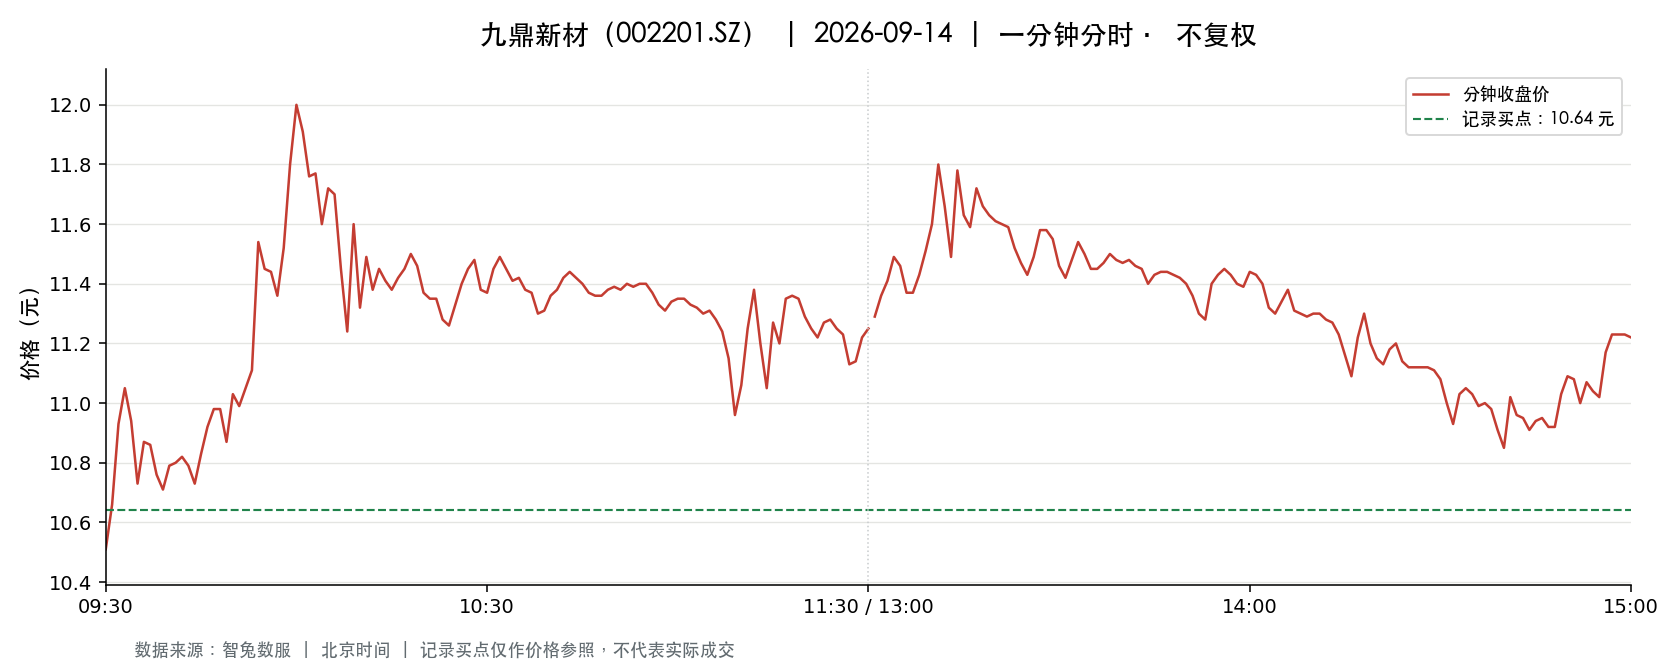

The file beside this chart, header and first rows:
t, o, h, l, c, v, a, pc, sf
2026-09-14 09:30:00, 10.51, 10.51, 10.51, 10.51, 24975, 26248725, 11.09, 0.0
2026-09-14 09:31:00, 10.64, 10.84, 10.62, 10.66, 51889, 55467451, 10.51, 0.0
2026-09-14 09:32:00, 10.66, 11.05, 10.66, 10.93, 41570, 45095220, 10.66, 0.0
2026-09-14 09:33:00, 10.9, 11.07, 10.87, 11.05, 26579, 29040749, 10.93, 0.0
2026-09-14 09:34:00, 11.04, 11.04, 10.86, 10.94, 23286, 25458659, 11.05, 0.0
2026-09-14 09:35:00, 10.87, 10.87, 10.72, 10.73, 23537, 25386339, 10.94, 0.0
2026-09-14 09:36:00, 10.8, 10.88, 10.75, 10.87, 12534, 13564873, 10.73, 0.0
2026-09-14 09:37:00, 10.83, 10.97, 10.83, 10.86, 17018, 18569918, 10.87, 0.0
2026-09-14 09:38:00, 10.83, 10.85, 10.75, 10.76, 13223, 14289528, 10.86, 0.0
2026-09-14 09:39:00, 10.76, 10.8, 10.7, 10.71, 12862, 13827536, 10.76, 0.0
2026-09-14 09:40:00, 10.72, 10.8, 10.72, 10.79, 13105, 14082386, 10.71, 0.0
2026-09-14 09:41:00, 10.78, 10.82, 10.78, 10.8, 8996, 9716129, 10.79, 0.0
2026-09-14 09:42:00, 10.81, 10.85, 10.8, 10.82, 8656, 9368483, 10.8, 0.0
2026-09-14 09:43:00, 10.82, 10.82, 10.68, 10.79, 14811, 15926641, 10.82, 0.0
2026-09-14 09:44:00, 10.79, 10.79, 10.68, 10.73, 10462, 11212985, 10.79, 0.0
2026-09-14 09:45:00, 10.75, 10.84, 10.75, 10.83, 8016, 8664617, 10.73, 0.0
2026-09-14 09:46:00, 10.84, 10.98, 10.84, 10.92, 13560, 14780568, 10.83, 0.0
2026-09-14 09:47:00, 10.93, 10.98, 10.87, 10.98, 11970, 13089118, 10.92, 0.0
2026-09-14 09:48:00, 10.98, 11.03, 10.96, 10.98, 10597, 11651908, 10.98, 0.0
2026-09-14 09:49:00, 10.96, 10.97, 10.87, 10.87, 7575, 8266861, 10.98, 0.0
2026-09-14 09:50:00, 10.9, 11.05, 10.9, 11.03, 10942, 12030366, 10.87, 0.0
2026-09-14 09:51:00, 11.03, 11.04, 10.99, 10.99, 10387, 11452149, 11.03, 0.0
2026-09-14 09:52:00, 10.99, 11.05, 10.98, 11.05, 6381, 7030808, 10.99, 0.0
2026-09-14 09:53:00, 11.05, 11.11, 10.98, 11.11, 20229, 22330129, 11.05, 0.0
2026-09-14 09:54:00, 11.12, 11.56, 11.12, 11.54, 46822, 53220552, 11.11, 0.0
2026-09-14 09:55:00, 11.54, 11.58, 11.35, 11.45, 43164, 49441747, 11.54, 0.0
2026-09-14 09:56:00, 11.45, 11.45, 11.38, 11.44, 22829, 26050642, 11.45, 0.0
2026-09-14 09:57:00, 11.44, 11.44, 11.35, 11.36, 18036, 20558422, 11.44, 0.0
2026-09-14 09:58:00, 11.36, 11.52, 11.36, 11.52, 15179, 17346479, 11.36, 0.0
2026-09-14 09:59:00, 11.53, 11.8, 11.53, 11.8, 29641, 34627019, 11.52, 0.0
2026-09-14 10:00:00, 11.8, 12.0, 11.8, 12.0, 40922, 48600406, 11.8, 0.0
2026-09-14 10:01:00, 12.0, 12.0, 11.71, 11.91, 21168, 25129401, 12.0, 0.0
2026-09-14 10:02:00, 11.91, 11.91, 11.7, 11.76, 13320, 15697075, 11.91, 0.0
2026-09-14 10:03:00, 11.77, 11.87, 11.77, 11.77, 10074, 11909685, 11.76, 0.0
2026-09-14 10:04:00, 11.76, 11.76, 11.6, 11.6, 10549, 12313617, 11.77, 0.0
2026-09-14 10:05:00, 11.59, 11.72, 11.57, 11.72, 12472, 14503811, 11.6, 0.0
2026-09-14 10:06:00, 11.73, 11.8, 11.7, 11.7, 11136, 13090807, 11.72, 0.0
2026-09-14 10:07:00, 11.68, 11.68, 11.45, 11.45, 9820, 11352638, 11.7, 0.0
2026-09-14 10:08:00, 11.46, 11.46, 11.24, 11.24, 14637, 16584332, 11.45, 0.0
2026-09-14 10:09:00, 11.25, 11.6, 11.25, 11.6, 10504, 12022947, 11.24, 0.0
2026-09-14 10:10:00, 11.55, 11.55, 11.32, 11.32, 8915, 10201226, 11.6, 0.0
2026-09-14 10:11:00, 11.31, 11.5, 11.31, 11.49, 9429, 10720897, 11.32, 0.0
2026-09-14 10:12:00, 11.5, 11.5, 11.36, 11.38, 7804, 8917961, 11.49, 0.0
2026-09-14 10:13:00, 11.39, 11.45, 11.39, 11.45, 5683, 6490094, 11.38, 0.0
2026-09-14 10:14:00, 11.44, 11.44, 11.41, 11.41, 3584, 4097809, 11.45, 0.0
2026-09-14 10:15:00, 11.42, 11.42, 11.38, 11.38, 5230, 5963609, 11.41, 0.0
2026-09-14 10:16:00, 11.38, 11.42, 11.38, 11.42, 3860, 4396653, 11.38, 0.0
2026-09-14 10:17:00, 11.41, 11.45, 11.41, 11.45, 3882, 4435451, 11.42, 0.0
2026-09-14 10:18:00, 11.44, 11.5, 11.43, 11.5, 3323, 3809329, 11.45, 0.0
2026-09-14 10:19:00, 11.49, 11.5, 11.46, 11.46, 5003, 5747428, 11.5, 0.0
2026-09-14 10:20:00, 11.46, 11.46, 11.36, 11.37, 5291, 6025468, 11.46, 0.0
2026-09-14 10:21:00, 11.36, 11.36, 11.3, 11.35, 9031, 10233607, 11.37, 0.0
2026-09-14 10:22:00, 11.35, 11.37, 11.35, 11.35, 2878, 3268246, 11.35, 0.0
2026-09-14 10:23:00, 11.35, 11.35, 11.28, 11.28, 4551, 5146005, 11.35, 0.0
2026-09-14 10:24:00, 11.27, 11.27, 11.25, 11.26, 5520, 6215040, 11.28, 0.0
2026-09-14 10:25:00, 11.27, 11.33, 11.27, 11.33, 4232, 4777972, 11.26, 0.0
2026-09-14 10:26:00, 11.35, 11.4, 11.35, 11.4, 3022, 3440501, 11.33, 0.0
2026-09-14 10:27:00, 11.4, 11.45, 11.4, 11.45, 3428, 3919234, 11.4, 0.0
2026-09-14 10:28:00, 11.45, 11.49, 11.45, 11.48, 2998, 3437924, 11.45, 0.0
2026-09-14 10:29:00, 11.48, 11.48, 11.38, 11.38, 2511, 2868339, 11.48, 0.0
... 181 more rows
